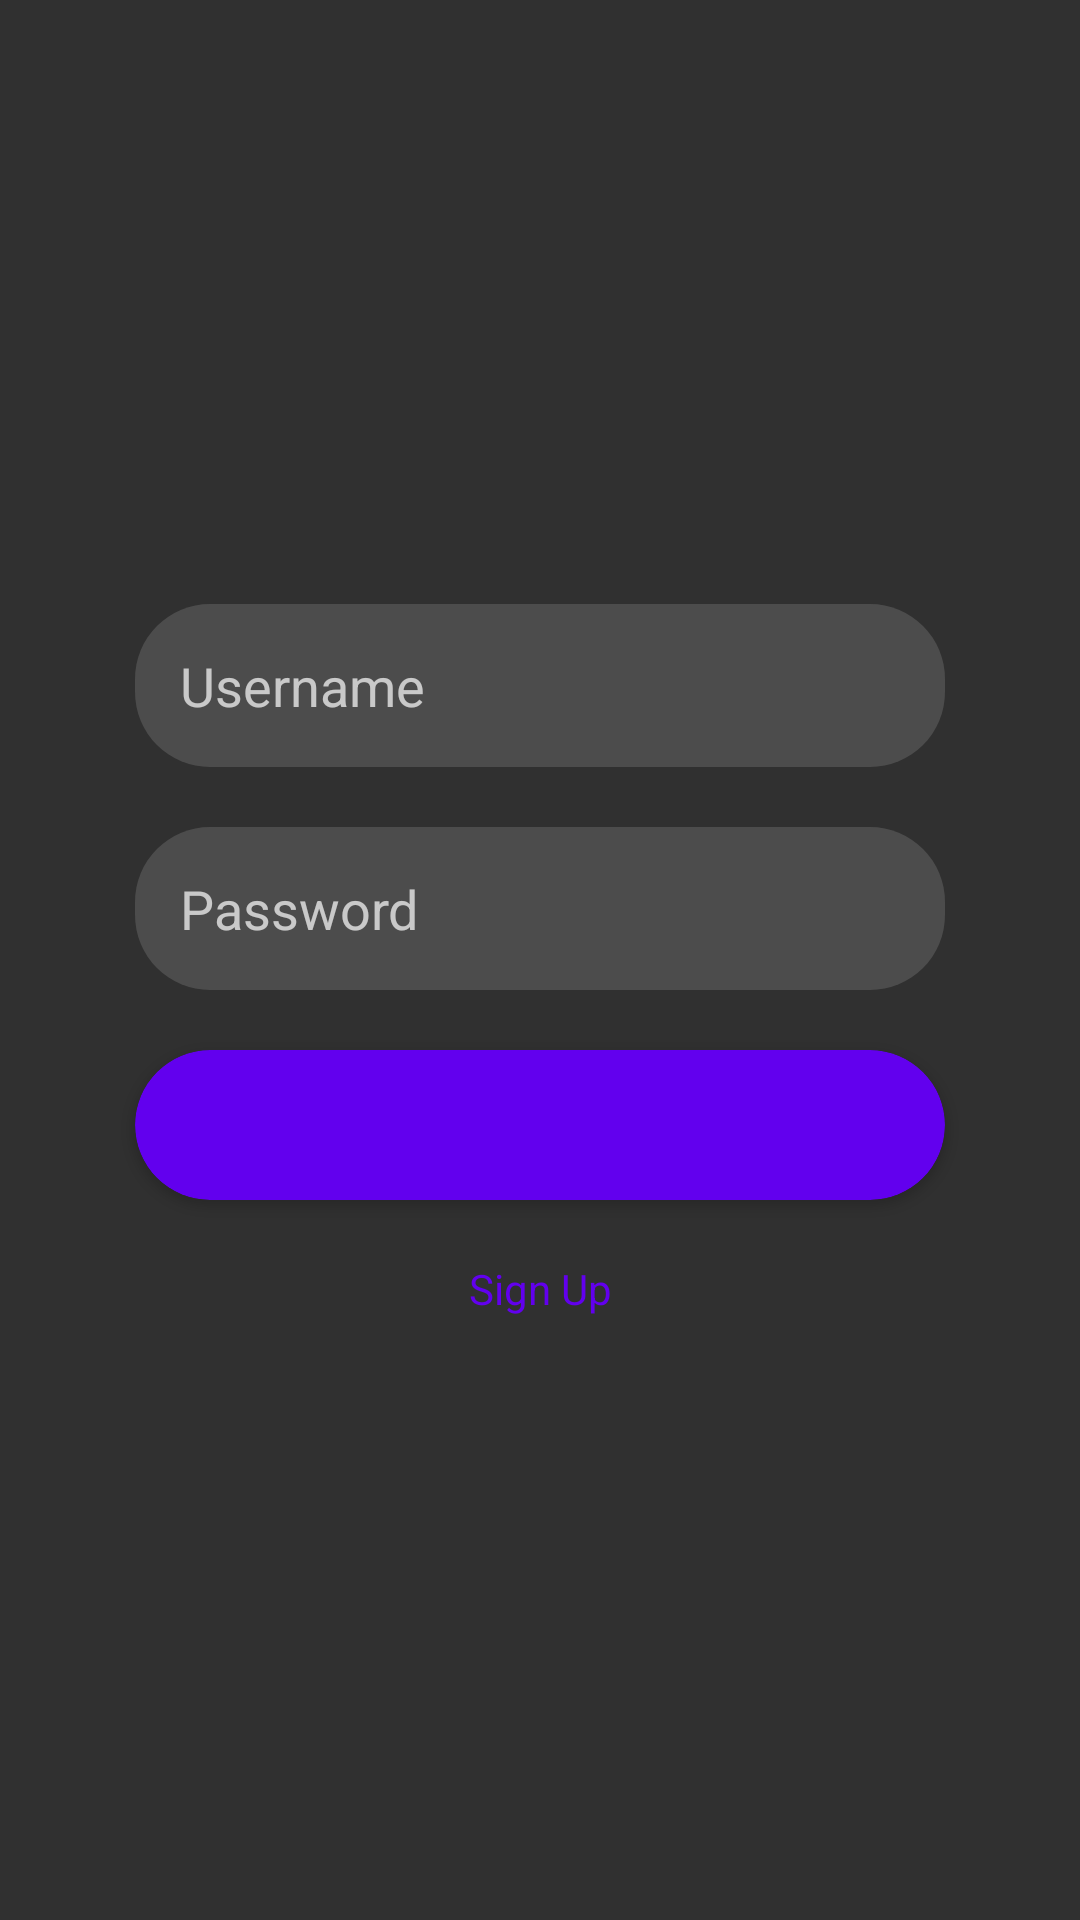

The Android layout XML behind this screen, and the referenced resources:
<!-- AndroidManifest.xml: application theme AppTheme -->
<!-- res/layout/activity_login.xml -->
<?xml version="1.0" encoding="utf-8"?>
<androidx.constraintlayout.widget.ConstraintLayout xmlns:android="http://schemas.android.com/apk/res/android"
    xmlns:app="http://schemas.android.com/apk/res-auto"
    xmlns:tools="http://schemas.android.com/tools"
    android:layout_width="match_parent"
    android:layout_height="match_parent"
    tools:context=".Activities.LoginActivity.LoginActivity">
    <ImageView
        android:id="@+id/login_background"

        android:layout_width="match_parent"
        android:layout_height="match_parent"

        android:scaleType="centerCrop"/>

    <androidx.constraintlayout.widget.ConstraintLayout
        android:layout_width="match_parent"
        android:layout_height="wrap_content"

        app:layout_constraintTop_toTopOf="parent"
        app:layout_constraintBottom_toBottomOf="parent"
        app:layout_constraintLeft_toLeftOf="parent"
        app:layout_constraintRight_toRightOf="parent"

        android:padding="5dp">

        <androidx.constraintlayout.widget.ConstraintLayout
            android:id="@+id/login_layout_username"

            android:layout_width="match_parent"
            android:layout_height="wrap_content"

            app:layout_constraintTop_toTopOf="parent"

            android:padding="15dp"
            android:layout_marginHorizontal="40dp"
            android:background="@drawable/bg_input">

            <EditText
                android:id="@+id/login_edt_username"

                android:layout_width="match_parent"
                android:layout_height="wrap_content"

                app:layout_constraintTop_toTopOf="parent"

                android:maxLines="1"
                android:hint="@string/login_user"
                android:background="@null"/>

        </androidx.constraintlayout.widget.ConstraintLayout>

        <androidx.constraintlayout.widget.ConstraintLayout
            android:id="@+id/login_layout_password"

            android:layout_width="match_parent"
            android:layout_height="wrap_content"

            app:layout_constraintTop_toBottomOf="@+id/login_layout_username"

            android:padding="15dp"
            android:layout_marginHorizontal="40dp"
            android:layout_marginTop="20dp"
            android:background="@drawable/bg_input">

            <EditText
                android:id="@+id/login_edt_password"

                android:layout_width="match_parent"
                android:layout_height="wrap_content"

                app:layout_constraintTop_toTopOf="parent"

                android:inputType="textPassword"
                android:maxLines="1"
                android:hint="@string/login_pass"
                android:background="@null"/>

        </androidx.constraintlayout.widget.ConstraintLayout>

        <androidx.cardview.widget.CardView
            android:id="@+id/login_btn_login"

            android:layout_width="match_parent"
            android:layout_height="50dp"

            app:layout_constraintTop_toBottomOf="@+id/login_layout_password"

            android:foreground="?android:attr/selectableItemBackground"
            android:clickable="true"
            android:layout_marginTop="20dp"
            android:layout_marginHorizontal="40dp"
            app:cardBackgroundColor="@color/colorPrimary"
            app:cardCornerRadius="25dp">

            <TextView
                android:layout_width="wrap_content"
                android:layout_height="wrap_content"

                android:textStyle="bold"
                android:textColor="@color/colorBtnTitle"
                android:textSize="200dp"
                android:layout_gravity="center"
                android:text="@string/login_btn"/>

        </androidx.cardview.widget.CardView>

        <TextView
            android:id="@+id/login_txt_signup"

            android:layout_width="wrap_content"
            android:layout_height="wrap_content"

            app:layout_constraintTop_toBottomOf="@+id/login_btn_login"
            app:layout_constraintLeft_toLeftOf="parent"
            app:layout_constraintRight_toRightOf="parent"

            android:layout_marginTop="20dp"
            android:text="@string/signup_btn"
            android:textColor="@color/colorPrimary" />

    </androidx.constraintlayout.widget.ConstraintLayout>
</androidx.constraintlayout.widget.ConstraintLayout>
<!-- resources referenced by this layout -->
<resources>
  <color name="colorBtnTitle">#FFFFFF</color>
  <color name="colorPrimary">#6200EE</color>
  <!-- drawable bg_input (drawable) -->
  <?xml version="1.0" encoding="utf-8"?>
  <shape xmlns:android="http://schemas.android.com/apk/res/android"
      android:shape="rectangle">
      <corners android:radius="25dp"/>
      <solid android:color="@color/colorInput"/>
  </shape>
  <string name="login_btn">Log In</string>
  <string name="login_pass">Password</string>
  <string name="login_user">Username</string>
  <string name="signup_btn">Sign Up</string>
  <style name="AppTheme" parent="Theme.AppCompat">
          
          <item name="colorPrimary">@color/colorPrimary</item>
          <item name="colorPrimaryDark">@color/colorPrimaryDark</item>
          <item name="colorAccent">@color/colorAccent</item>
      </style>
  <color name="colorInput">#59828282</color>
  <color name="colorPrimaryDark">#3700B3</color>
  <color name="colorAccent">#03DAC5</color>
</resources>
